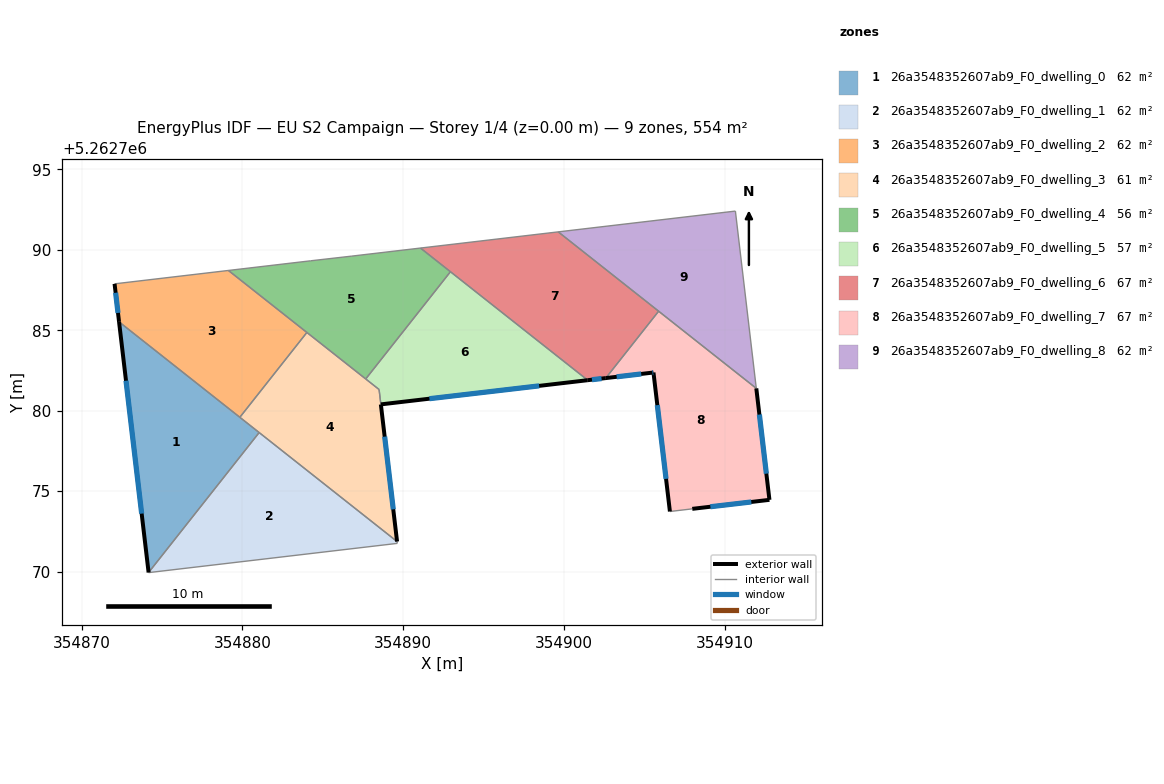
=== STOREY PLAN SPEC (per zone: floor XY polygon, exterior-wall plan segments, windows/doors) ===
zone 1: 26a3548352607ab9_F0_dwelling_0  (61.6 m²)
  floor: (354881.04, 5262778.64) (354874.17, 5262769.94) (354872.33, 5262785.53)
  exterior wall: (354872.33, 5262785.53) – (354874.17, 5262769.94)  [15.7 m]
    window: (354872.76, 5262781.87) – (354873.74, 5262773.60)  [13.2 m²]
  interior walls: 3
zone 2: 26a3548352607ab9_F0_dwelling_1  (61.5 m²)
  floor: (354889.62, 5262771.87) (354889.63, 5262771.75) (354874.17, 5262769.93) (354881.04, 5262778.64)
  interior walls: 4
zone 3: 26a3548352607ab9_F0_dwelling_2  (61.6 m²)
  floor: (354884.01, 5262784.87) (354879.84, 5262779.59) (354872.33, 5262785.53) (354872.05, 5262787.89) (354879.13, 5262788.72)
  exterior wall: (354872.05, 5262787.89) – (354872.33, 5262785.53)  [2.4 m]
    window: (354872.12, 5262787.33) – (354872.27, 5262786.08)  [2.0 m²]
  interior walls: 4
zone 4: 26a3548352607ab9_F0_dwelling_3  (61.1 m²)
  floor: (354888.50, 5262781.32) (354889.62, 5262771.87) (354879.84, 5262779.59) (354884.01, 5262784.87)
  exterior wall: (354889.62, 5262771.87) – (354888.61, 5262780.39)  [8.6 m]
    window: (354889.38, 5262773.87) – (354888.85, 5262778.39)  [7.2 m²]
  interior walls: 6
zone 5: 26a3548352607ab9_F0_dwelling_4  (56.3 m²)
  floor: (354892.94, 5262788.64) (354887.67, 5262781.97) (354879.13, 5262788.72) (354884.24, 5262789.32) (354886.80, 5262789.61) (354891.07, 5262790.11)
  interior walls: 7
zone 6: 26a3548352607ab9_F0_dwelling_5  (56.7 m²)
  floor: (354901.47, 5262781.90) (354888.61, 5262780.39) (354888.50, 5262781.32) (354887.67, 5262781.97) (354892.94, 5262788.64)
  exterior wall: (354888.61, 5262780.39) – (354901.47, 5262781.90)  [12.9 m]
    window: (354891.63, 5262780.75) – (354898.45, 5262781.54)  [10.9 m²]
  interior walls: 4
zone 7: 26a3548352607ab9_F0_dwelling_6  (66.8 m²)
  floor: (354905.88, 5262786.19) (354902.60, 5262782.03) (354901.47, 5262781.90) (354891.07, 5262790.11) (354899.64, 5262791.12)
  exterior wall: (354901.47, 5262781.90) – (354902.60, 5262782.03)  [1.1 m]
    window: (354901.74, 5262781.93) – (354902.33, 5262782.00)  [1.0 m²]
  interior walls: 5
zone 8: 26a3548352607ab9_F0_dwelling_7  (66.8 m²)
  floor: (354911.96, 5262781.39) (354912.77, 5262774.46) (354907.97, 5262773.90) (354906.58, 5262773.73) (354905.56, 5262782.38) (354905.48, 5262782.37) (354902.60, 5262782.03) (354905.88, 5262786.19)
  exterior wall: (354905.48, 5262782.37) – (354905.56, 5262782.38)  [0.1 m]
    window: (354905.50, 5262782.37) – (354905.54, 5262782.37)  [0.1 m²]
  exterior wall: (354902.60, 5262782.03) – (354905.48, 5262782.37)  [2.9 m]
    window: (354903.27, 5262782.11) – (354904.80, 5262782.29)  [2.4 m²]
  exterior wall: (354912.77, 5262774.46) – (354911.96, 5262781.39)  [7.0 m]
    window: (354912.58, 5262776.09) – (354912.15, 5262779.76)  [5.9 m²]
  exterior wall: (354907.97, 5262773.90) – (354912.77, 5262774.46)  [4.8 m]
    window: (354909.10, 5262774.03) – (354911.65, 5262774.33)  [4.1 m²]
  exterior wall: (354905.56, 5262782.38) – (354906.58, 5262773.73)  [8.7 m]
    window: (354905.80, 5262780.35) – (354906.34, 5262775.76)  [7.3 m²]
  interior walls: 3
zone 9: 26a3548352607ab9_F0_dwelling_8  (61.6 m²)
  floor: (354910.66, 5262792.41) (354911.96, 5262781.39) (354899.64, 5262791.12)
  interior walls: 4

=== DERIVED (storey summary) ===
Building: EU S2 Campaign
Storey: 1 of 4  (floor level z = 0.00 m)
Storey gross floor area: 554.0 m²
Zones on this storey: 9
  - 26a3548352607ab9_F0_dwelling_0: floor 61.6 m²; exterior wall 15.7 m (47.1 m²); 1 window(s) 13.2 m²; WWR 28.1%
  - 26a3548352607ab9_F0_dwelling_1: floor 61.5 m²
  - 26a3548352607ab9_F0_dwelling_2: floor 61.6 m²; exterior wall 2.4 m (7.1 m²); 1 window(s) 2.0 m²; WWR 28.1%
  - 26a3548352607ab9_F0_dwelling_3: floor 61.1 m²; exterior wall 8.6 m (25.7 m²); 1 window(s) 7.2 m²; WWR 28.1%
  - 26a3548352607ab9_F0_dwelling_4: floor 56.3 m²
  - 26a3548352607ab9_F0_dwelling_5: floor 56.7 m²; exterior wall 12.9 m (38.8 m²); 1 window(s) 10.9 m²; WWR 28.1%
  - 26a3548352607ab9_F0_dwelling_6: floor 66.8 m²; exterior wall 1.1 m (3.4 m²); 1 window(s) 1.0 m²; WWR 28.1%
  - 26a3548352607ab9_F0_dwelling_7: floor 66.8 m²; exterior wall 23.5 m (70.5 m²); 5 window(s) 19.8 m²; WWR 28.1%
  - 26a3548352607ab9_F0_dwelling_8: floor 61.6 m²
Zone adjacency (shared interzone walls):
  - 26a3548352607ab9_F0_dwelling_0 ↔ 26a3548352607ab9_F0_dwelling_1
  - 26a3548352607ab9_F0_dwelling_0 ↔ 26a3548352607ab9_F0_dwelling_2
  - 26a3548352607ab9_F0_dwelling_0 ↔ 26a3548352607ab9_F0_dwelling_3
  - 26a3548352607ab9_F0_dwelling_1 ↔ 26a3548352607ab9_F0_dwelling_3
  - 26a3548352607ab9_F0_dwelling_2 ↔ 26a3548352607ab9_F0_dwelling_3
  - 26a3548352607ab9_F0_dwelling_2 ↔ 26a3548352607ab9_F0_dwelling_4
  - 26a3548352607ab9_F0_dwelling_3 ↔ 26a3548352607ab9_F0_dwelling_4
  - 26a3548352607ab9_F0_dwelling_3 ↔ 26a3548352607ab9_F0_dwelling_5
  - 26a3548352607ab9_F0_dwelling_4 ↔ 26a3548352607ab9_F0_dwelling_5
  - 26a3548352607ab9_F0_dwelling_4 ↔ 26a3548352607ab9_F0_dwelling_6
  - 26a3548352607ab9_F0_dwelling_5 ↔ 26a3548352607ab9_F0_dwelling_6
  - 26a3548352607ab9_F0_dwelling_6 ↔ 26a3548352607ab9_F0_dwelling_7
  - 26a3548352607ab9_F0_dwelling_6 ↔ 26a3548352607ab9_F0_dwelling_8
  - 26a3548352607ab9_F0_dwelling_7 ↔ 26a3548352607ab9_F0_dwelling_8